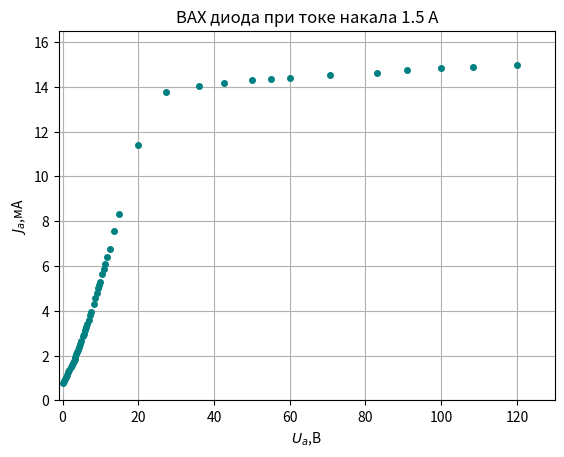

Source code (Python):
import numpy as np 
import matplotlib.pyplot as plt 
from matplotlib.ticker import FuncFormatter 
fig = plt.figure() 
ax = fig.add_subplot(111) 

# x=np.array([0,0.2,0.26,0.3,0.34,0.36,0.38,0.4,0.44]) 
# y=np.array([0,1,8,14,28,38,54,74,100]) 
# plt.errorbar(x, y, xerr=0.5, yerr=0.01, c='blue', lw=0.5, mfc='white', ms=3) 


x=np.array([0,0.3,0.6,1,1.3,1.5,1.8,2.2,2.5,2.7,2.9,3.2,3.4,3.6,3.9,4.1,4.4,4.7,5,5.5,5.7,6,6.3,6.5,6.9,7.3,7.5,8.2,8.6,9,9.4,9.7,9.9,10.5,10.9,11.3,11.8,12.4,13.7,15,20,27.4,36,42.7,50.1,55,60,70.7,83,90.9,100,108.3,120]) 
y=np.array([0.76,0.85,0.95,1.05,1.15,1.25,1.35,1.47,1.58,1.68,1.77,1.86,1.95,2.05,2.17,2.26,2.38,2.53,2.67,2.88,2.98,3.13,3.29,3.41,3.6,3.83,3.96,4.3,4.56,4.78,5.01,5.17,5.3,5.62,5.84,6.08,6.42,6.76,7.57,8.33,11.38,13.77,14.04,14.17,14.28,14.35,14.41,14.53,14.63,14.73,14.82,14.89,14.99]) 
# plt.errorbar(x, y, xerr=0.5, yerr=0.01, c='black', lw=0.5, mfc='white', ms=3) 


# x=np.array([0,19.8,20,20.5,21,21.5,22,22.5,23,23.5,24,24.5,25,25.5,26,26.5,27]) 
# y=np.array([0,0.008,0.015,0.022,0.033,0.059,0.071,0.092,0.13,0.17,0.227,0.301,0.375,0.455,0.62,0.74,0.985]) 
# plt.errorbar(x, y, xerr=0.5, yerr=0.01, c='red', lw=0.5, mfc='white', ms=3) 

# plt.legend(('$\phi_з=40В$','$\phi_з=45В$','$\phi_з=50В$'),loc=(0.1,0.4))

ax.plot(x,y,'ko', color = "teal", markersize=4) 
plt.title('ВАХ диода при токе накала 1.5 А')
plt.xlabel('$U_a$,В') 
plt.ylabel('$J_a$,мА') 
plt.grid () 
plt.xlim([-1,130]) 
plt.ylim([0,16.5]) 
plt.savefig('z2.png',dpi=300)
plt.show()